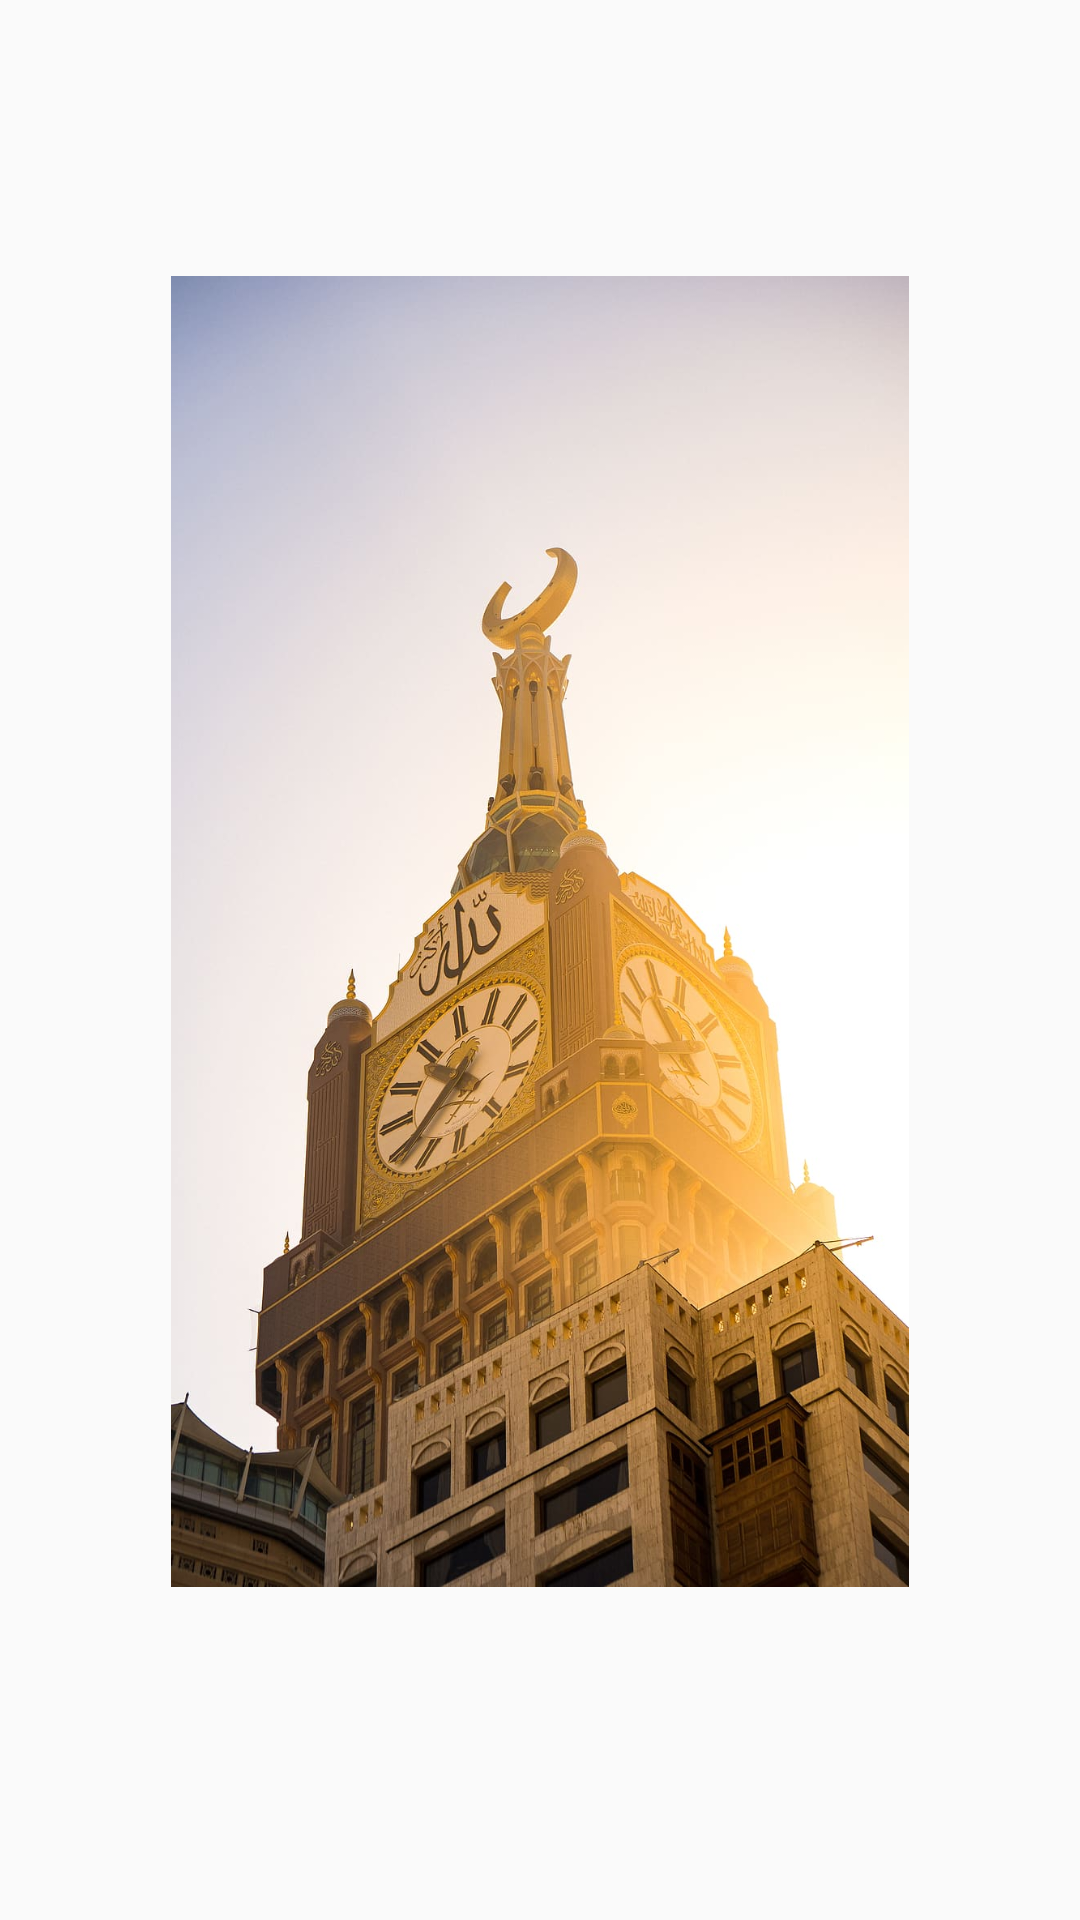

Write the Android layout XML for this screen, with the resource values it uses.
<!-- AndroidManifest.xml: application theme Theme.AppCompat.Light -->
<!-- res/layout/activity_splash.xml -->
<?xml version="1.0" encoding="utf-8"?>
<RelativeLayout xmlns:android="http://schemas.android.com/apk/res/android"
    xmlns:app="http://schemas.android.com/apk/res-auto"
    xmlns:tools="http://schemas.android.com/tools"
    android:layout_width="match_parent"
    android:layout_height="match_parent"
    tools:context=".Splash">

    <ImageView
        android:id="@+id/imageView"
        android:layout_width="wrap_content"
        android:layout_height="wrap_content"
        android:layout_marginTop="92dp"
        android:layout_marginBottom="111dp"
        android:src="@drawable/makkah"
        app:layout_constraintBottom_toBottomOf="parent"
        app:layout_constraintEnd_toEndOf="parent"
        app:layout_constraintStart_toStartOf="parent"
        app:layout_constraintTop_toTopOf="parent" />
</RelativeLayout>
<!-- resources referenced by this layout -->
<resources>
  <!-- drawable makkah: jpg bitmap (drawable, 129710 bytes) -->
</resources>
